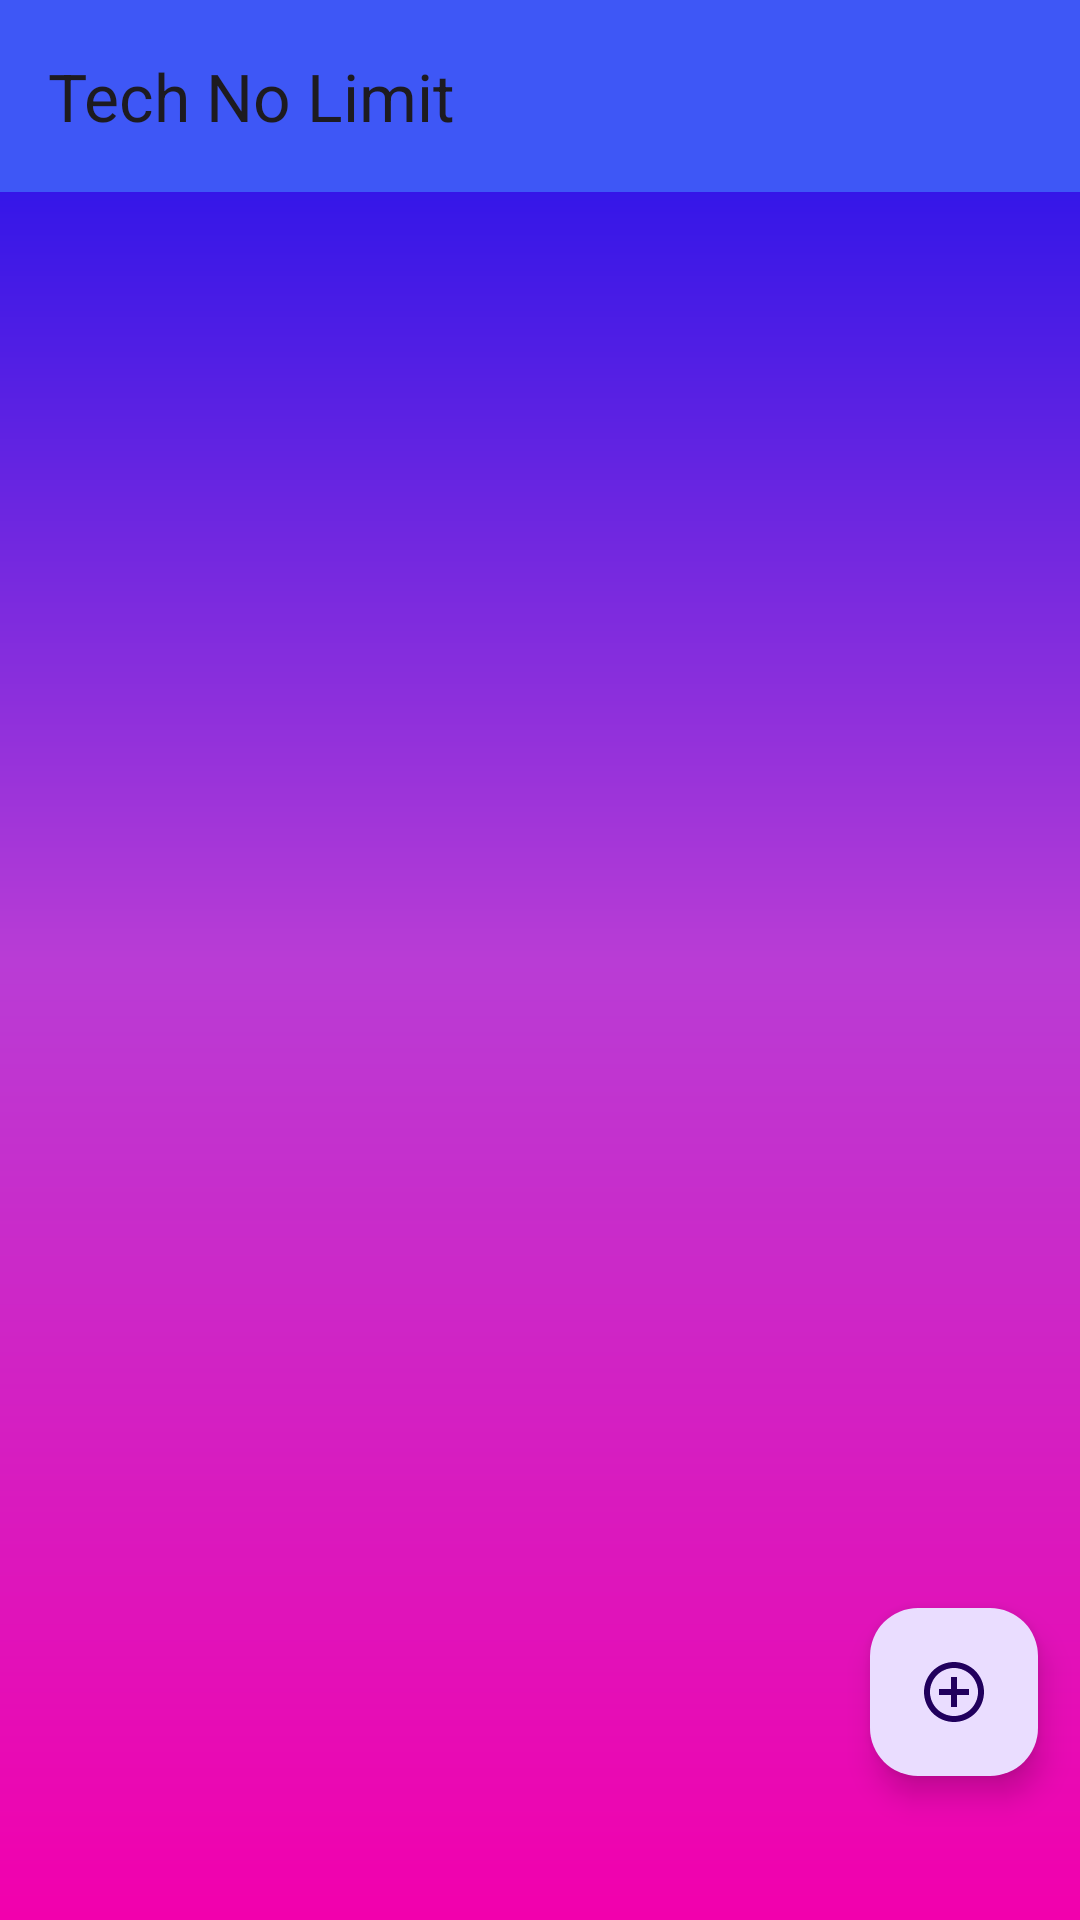

The Android layout XML behind this screen, and the referenced resources:
<!-- AndroidManifest.xml: application theme Theme.Login_techtimes -->
<!-- res/layout/activity_main.xml -->
<?xml version="1.0" encoding="utf-8"?>
<androidx.drawerlayout.widget.DrawerLayout xmlns:android="http://schemas.android.com/apk/res/android"
    xmlns:app="http://schemas.android.com/apk/res-auto"
    xmlns:tools="http://schemas.android.com/tools"
    android:id="@+id/main"
    android:layout_width="match_parent"
    android:layout_height="match_parent"
    tools:context=".MainActivity"


    >

    
    <androidx.constraintlayout.widget.ConstraintLayout
        android:layout_width="match_parent"
        android:layout_height="match_parent"
        android:background="@drawable/app_background_color"


        >

        <com.google.android.material.appbar.AppBarLayout
            android:id="@+id/appBarLayout"
            android:layout_width="match_parent"
            android:layout_height="wrap_content">

            <com.google.android.material.appbar.MaterialToolbar
                android:id="@+id/appBar"
                android:layout_width="match_parent"
                android:layout_height="wrap_content"
                android:background="#3E57F6"
                app:navigationIcon="@drawable/baseline_menu_24"
                app:title="Tech No Limit"

                />


        </com.google.android.material.appbar.AppBarLayout>


        <androidx.recyclerview.widget.RecyclerView
            android:id="@+id/homeRecyclerView"
            android:layout_width="match_parent"
            android:layout_height="wrap_content"
            app:layout_constraintBottom_toBottomOf="parent"
            app:layout_constraintEnd_toEndOf="parent"
            app:layout_constraintHorizontal_bias="0.0"
            app:layout_constraintStart_toStartOf="parent"
            app:layout_constraintTop_toBottomOf="@+id/appBarLayout"
            app:layout_constraintVertical_bias="0.0" />

        <TextView
            android:id="@+id/txtNoData"
            android:layout_width="329dp"
            android:layout_height="64dp"
            android:gravity="center"
            android:text=""
            android:textSize="25sp"
            app:layout_constraintBottom_toBottomOf="parent"
            app:layout_constraintEnd_toEndOf="parent"
            app:layout_constraintStart_toStartOf="parent"
            app:layout_constraintTop_toTopOf="parent" />

        <com.google.android.material.floatingactionbutton.FloatingActionButton
            android:id="@+id/floatingButton"
            android:layout_width="wrap_content"
            android:layout_height="wrap_content"
            android:clickable="true"
            android:scaleType="centerInside"
            android:src="@drawable/baseline_add_circle_outline_24"
            app:layout_constraintBottom_toBottomOf="parent"
            app:layout_constraintEnd_toEndOf="parent"
            app:layout_constraintHorizontal_bias="0.954"
            app:layout_constraintStart_toStartOf="@+id/homeRecyclerView"
            app:layout_constraintTop_toTopOf="@+id/homeRecyclerView"
            app:layout_constraintVertical_bias="0.908" />


    </androidx.constraintlayout.widget.ConstraintLayout>

    <com.google.android.material.navigation.NavigationView
        android:id="@+id/navigation_view"
        android:layout_gravity="start"
        android:layout_width="wrap_content"
        android:layout_height="match_parent"
        app:headerLayout="@layout/nav_menu_heder"
        app:menu="@menu/navmenu"
        >

    </com.google.android.material.navigation.NavigationView>


</androidx.drawerlayout.widget.DrawerLayout>
<!-- res/layout/nav_menu_heder.xml (included above) -->
<?xml version="1.0" encoding="utf-8"?>
<androidx.constraintlayout.widget.ConstraintLayout xmlns:android="http://schemas.android.com/apk/res/android"
    android:layout_width="match_parent"
    android:layout_height="match_parent">
    <LinearLayout
        android:layout_width="match_parent"
        android:layout_height="160dp"
        android:background="@drawable/navbarlogo"
        >


    </LinearLayout>

</androidx.constraintlayout.widget.ConstraintLayout>
<!-- resources referenced by this layout -->
<resources>
  <!-- drawable app_background_color (drawable) -->
  <?xml version="1.0" encoding="utf-8"?>
  <shape xmlns:android="http://schemas.android.com/apk/res/android"
      android:shape="rectangle"
      >
      <gradient  android:startColor="#140DED"
                  android:centerColor="#B93CD5"
             android:endColor="#F200AD"
          android:angle="-45"
  
          />
  
  </shape>
  <!-- drawable baseline_add_circle_outline_24 (drawable) -->
  <vector xmlns:android="http://schemas.android.com/apk/res/android" android:height="24dp" android:tint="#32B2EC" android:viewportHeight="24" android:viewportWidth="24" android:width="24dp">
        
      <path android:fillColor="@android:color/white" android:pathData="M13,7h-2v4L7,11v2h4v4h2v-4h4v-2h-4L13,7zM12,2C6.48,2 2,6.48 2,12s4.48,10 10,10 10,-4.48 10,-10S17.52,2 12,2zM12,20c-4.41,0 -8,-3.59 -8,-8s3.59,-8 8,-8 8,3.59 8,8 -3.59,8 -8,8z"/>
      
  </vector>
  <!-- drawable navbarlogo: png bitmap (drawable, 137008 bytes) -->
  <style name="Theme.Login_techtimes" parent="Base.Theme.Login_techtimes" />
  <style name="Base.Theme.Login_techtimes" parent="Theme.Material3.DayNight.NoActionBar">
          
          
      </style>
</resources>
